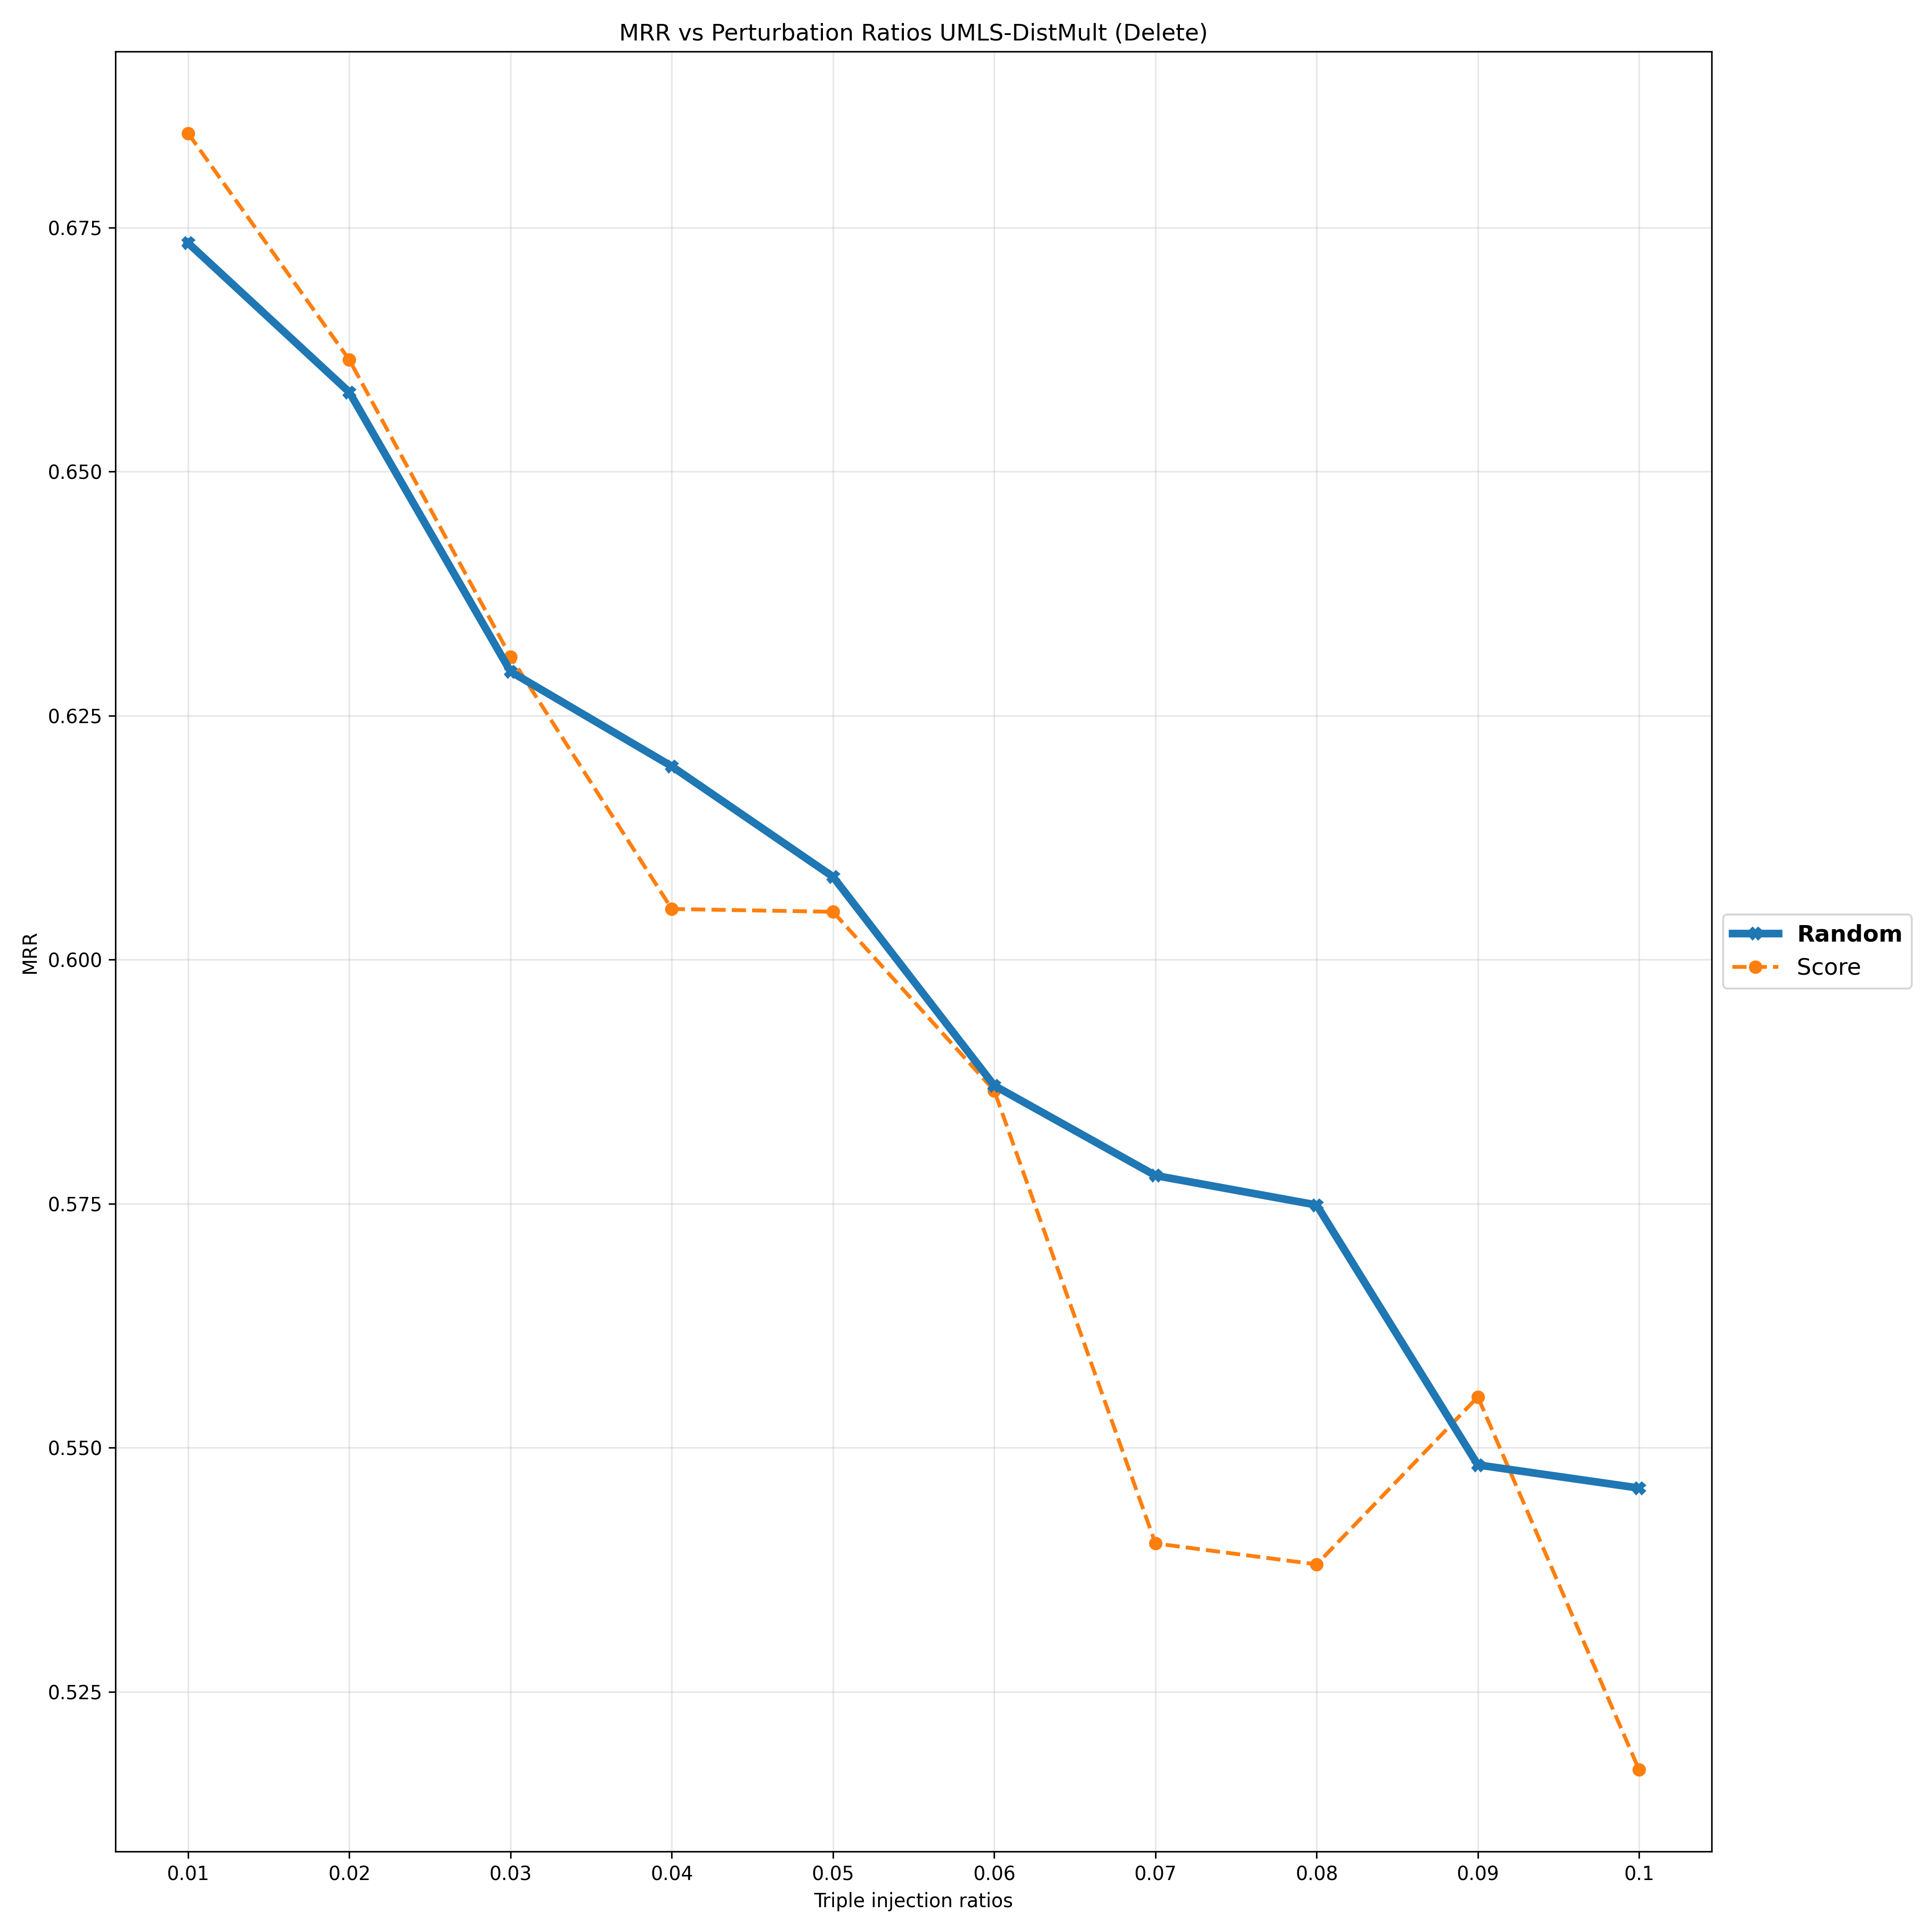

Data behind this chart, as committed beside it:
Deletion Ratios, 0.01, 0.02, 0.03, 0.04, 0.05, 0.06, 0.07, 0.08, 0.09, 0.1
Random, 0.6734, 0.6581, 0.6295, 0.6198, 0.6085, 0.5871, 0.5779, 0.5749, 0.5482, 0.5459
Score, 0.6847, 0.6615, 0.631, 0.6052, 0.6049, 0.5866, 0.5402, 0.5381, 0.5552, 0.517
